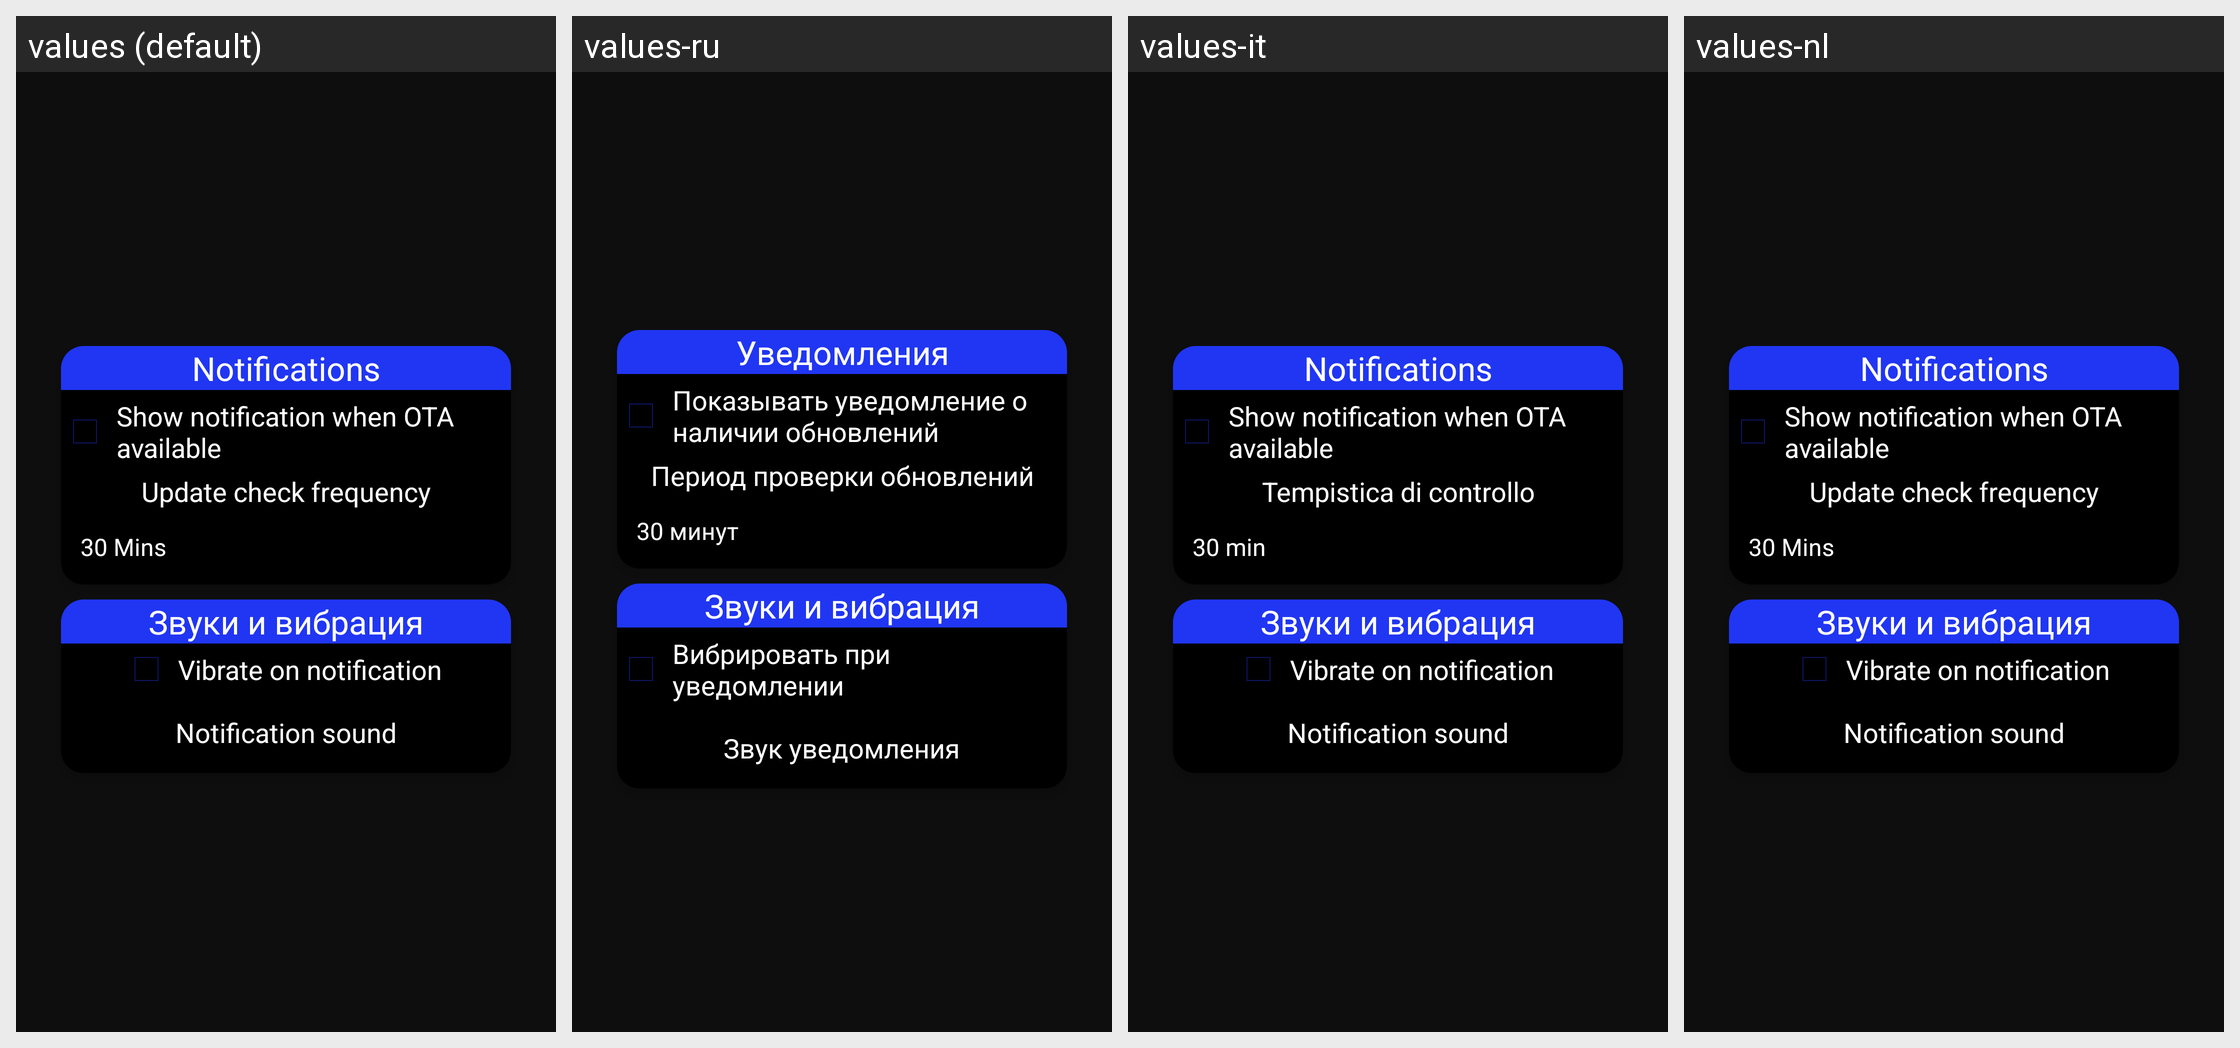

Locale-by-locale string values for the Android screen shown in this grid:
Android screen res/layout/activity_settings_amoled.xml rendered under 4 locales, left to right: values (default), values-ru, values-it, values-nl. Device: Nexus 5 (rendered at 1080×1920; each locale shown at half size, 540×960, under a caption strip naming it); theme BlueDeepTheme.
Strings drawn on this screen, with the default value and each locale's value (text and hints the layout hard-codes, and strings that could not be matched under every locale, appear in the picture but are not listed):

notifications
  values: Notifications
  values-ru: Уведомления
  values-it: Notifications  [not translated; the default value is used]
  values-nl: Notifications  [not translated; the default value is used]

show_notification_text
  values: Show notification when OTA available
  values-ru: Показывать уведомление о наличии обновлений
  values-it: Show notification when OTA available  [not translated; the default value is used]
  values-nl: Show notification when OTA available  [not translated; the default value is used]

background_frequency
  values: Update check frequency
  values-ru: Период проверки обновлений
  values-it: Tempistica di controllo
  values-nl: Update check frequency  [not translated; the default value is used]

vibrate_on_notice_text
  values: Vibrate on notification
  values-ru: Вибрировать при уведомлении
  values-it: Vibrate on notification  [not translated; the default value is used]
  values-nl: Vibrate on notification  [not translated; the default value is used]

notification_melody_text
  values: Notification sound
  values-ru: Звук уведомления
  values-it: Notification sound  [not translated; the default value is used]
  values-nl: Notification sound  [not translated; the default value is used]
